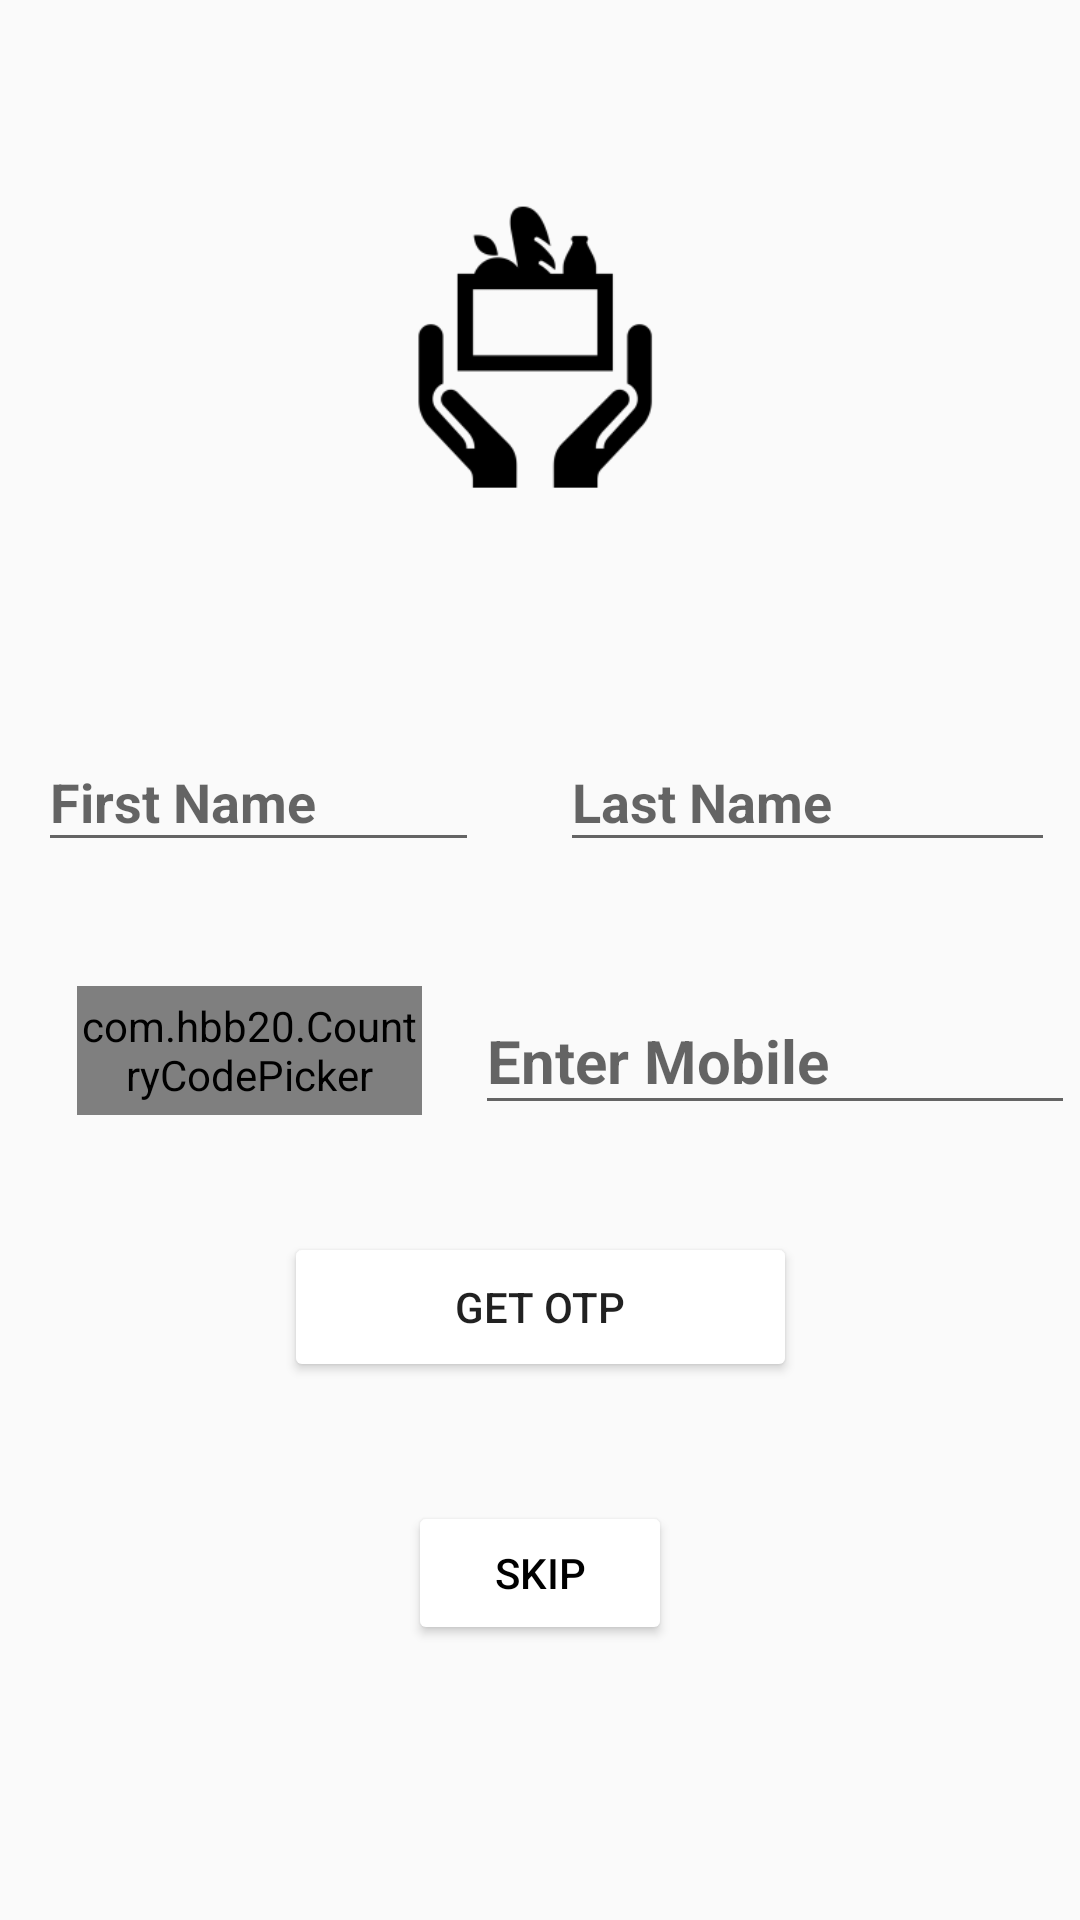

Layout XML and referenced resources for this Android screen:
<!-- AndroidManifest.xml: application theme Theme.AppCompat.DayNight.NoActionBar -->
<!-- res/layout/activity_main.xml -->
<?xml version="1.0" encoding="utf-8"?>
<androidx.constraintlayout.widget.ConstraintLayout xmlns:android="http://schemas.android.com/apk/res/android"
    xmlns:app="http://schemas.android.com/apk/res-auto"
    xmlns:tools="http://schemas.android.com/tools"
    android:layout_width="match_parent"
    android:layout_height="match_parent"
    tools:context=".MainActivity">


    <EditText
        android:id="@+id/reg_lastname2"
        android:layout_width="165dp"
        android:layout_height="43dp"
        android:layout_marginEnd="32dp"
        android:layout_marginRight="32dp"
        android:ems="10"
        android:hint="Last Name"
        android:inputType="textPersonName"
        android:textStyle="bold"
        app:layout_constraintBottom_toBottomOf="parent"
        app:layout_constraintEnd_toEndOf="parent"
        app:layout_constraintHorizontal_bias="0.279"
        app:layout_constraintStart_toEndOf="@+id/reg_firstname2"
        app:layout_constraintTop_toBottomOf="@+id/imageView"
        app:layout_constraintVertical_bias="0.131" />

    <EditText
        android:id="@+id/reg_firstname2"
        android:layout_width="147dp"
        android:layout_height="43dp"
        android:layout_marginStart="36dp"
        android:layout_marginLeft="36dp"
        android:layout_marginEnd="27dp"
        android:layout_marginRight="27dp"
        android:ems="10"
        android:hint="First Name"
        android:inputType="textPersonName"
        android:textSize="18sp"
        android:textStyle="bold"
        app:layout_constraintBottom_toBottomOf="parent"
        app:layout_constraintEnd_toStartOf="@+id/reg_lastname2"
        app:layout_constraintStart_toStartOf="parent"
        app:layout_constraintTop_toBottomOf="@+id/imageView"
        app:layout_constraintVertical_bias="0.131" />

    <com.hbb20.CountryCodePicker
        android:id="@+id/ccp"
        android:layout_width="115dp"
        android:layout_height="43dp"
        android:layout_marginStart="24dp"
        android:layout_marginLeft="24dp"
        android:layout_marginTop="30dp"
        android:layout_marginBottom="100dp"
        app:layout_constraintBottom_toBottomOf="parent"
        app:layout_constraintEnd_toStartOf="@+id/t1"
        app:layout_constraintHorizontal_bias="0.73"
        app:layout_constraintStart_toStartOf="parent"
        app:layout_constraintTop_toBottomOf="@+id/imageView"
        app:layout_constraintVertical_bias="0.39" />

    <EditText
        android:id="@+id/t1"
        android:layout_width="200dp"
        android:layout_height="46dp"
        android:layout_marginStart="16dp"
        android:layout_marginLeft="16dp"
        android:layout_marginTop="30dp"
        android:layout_marginRight="15dp"
        android:layout_marginBottom="100dp"
        android:ems="10"
        android:hint="Enter Mobile"
        android:inputType="phone"
        android:textSize="20sp"
        android:textStyle="bold"
        app:layout_constraintBottom_toBottomOf="parent"
        app:layout_constraintEnd_toEndOf="parent"
        app:layout_constraintStart_toEndOf="@+id/ccp"
        app:layout_constraintTop_toBottomOf="@+id/imageView"
        app:layout_constraintVertical_bias="0.395" />


    <Button
        android:id="@+id/b1"
        android:layout_width="171dp"
        android:layout_height="50dp"
        android:layout_marginTop="10dp"
        android:text="Get OTP"
        app:layout_constraintBottom_toBottomOf="parent"
        app:layout_constraintEnd_toEndOf="parent"
        app:layout_constraintStart_toStartOf="parent"
        app:layout_constraintTop_toBottomOf="@+id/t1"
        app:layout_constraintVertical_bias="0.125"
        app:backgroundTint="@color/white"/>

    <TextView
        android:id="@+id/textView2"
        android:layout_width="wrap_content"
        android:layout_height="wrap_content"
        android:layout_marginStart="27dp"
        android:layout_marginLeft="27dp"
        android:layout_marginTop="40dp"
        android:layout_marginEnd="30dp"
        android:layout_marginRight="30dp"
        android:layout_marginBottom="627dp"
        android:text="QUENCH"
        android:textAppearance="@style/TextAppearance.AppCompat.Large"
        android:textSize="50sp"
        app:layout_constraintBottom_toBottomOf="parent"
        app:layout_constraintEnd_toEndOf="parent"
        app:layout_constraintHorizontal_bias="0.516"
        app:layout_constraintStart_toStartOf="parent"
        app:layout_constraintTop_toTopOf="parent" />

    <ImageView
        android:id="@+id/imageView"
        android:layout_width="239dp"
        android:layout_height="151dp"
        android:layout_marginStart="140dp"
        android:layout_marginLeft="140dp"
        android:layout_marginTop="75dp"
        android:layout_marginEnd="132dp"
        android:layout_marginRight="132dp"
        android:layout_marginBottom="470dp"
        app:layout_constraintBottom_toBottomOf="parent"
        app:layout_constraintEnd_toEndOf="parent"
        app:layout_constraintHorizontal_bias="0.54"
        app:layout_constraintStart_toStartOf="parent"
        app:layout_constraintTop_toBottomOf="@+id/textView2"
        app:layout_constraintVertical_bias="0.577"
        app:srcCompat="@mipmap/ic_launcher_foreground"
        tools:ignore="VectorDrawableCompat"
        tools:srcCompat="@mipmap/ic_launcher_foreground" />

    <Button
        android:id="@+id/buttonskip"
        android:layout_width="wrap_content"
        android:layout_height="wrap_content"
        android:layout_marginStart="140dp"
        android:layout_marginLeft="140dp"
        android:layout_marginEnd="140dp"
        android:layout_marginRight="140dp"
        android:layout_marginBottom="52dp"
        android:text="Skip"
        android:textColor="@color/black"
        app:backgroundTint="@color/white"
        app:layout_constraintBottom_toBottomOf="parent"
        app:layout_constraintEnd_toEndOf="parent"
        app:layout_constraintHorizontal_bias="0.5"
        app:layout_constraintStart_toStartOf="parent"
        app:layout_constraintTop_toBottomOf="@+id/b1" />

</androidx.constraintlayout.widget.ConstraintLayout>
<!-- resources referenced by this layout -->
<resources>
  <!-- mipmap ic_launcher_foreground: png bitmap (mipmap-hdpi, 2465 bytes) -->
  <!-- not gathered from this repository: default colours our renderer supplied (Android Studio template values) -->
  <color name="black">#FF000000</color>
  <color name="white">#FFFFFFFF</color>
</resources>
